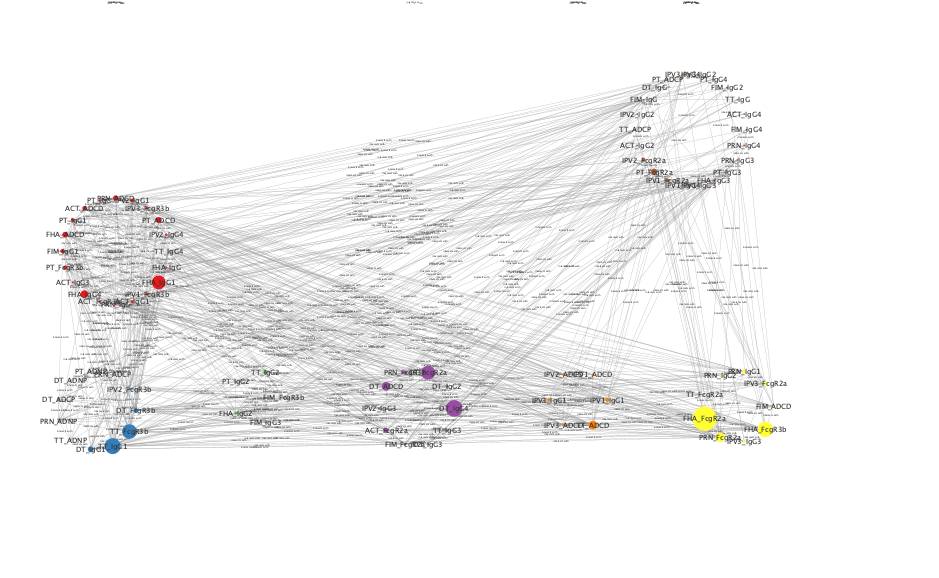

The data file committed next to this chart (first rows):
, V1, V2
1, FIM_IgG4, TT_IgG4
2, FIM_IgG4, FIM_ADCD
3, FIM_IgG4, FIM_FcgR3b
4, FIM_IgG4, PRN_IgG4
5, FIM_IgG4, FIM_IgG3
6, FIM_IgG4, DT_IgG4
7, TT_IgG3, FHA_IgG
8, TT_IgG3, DT_FcgR3b
9, TT_IgG3, TT_IgG4
10, TT_IgG3, TT_FcgR3b
11, TT_IgG3, PRN_IgG3
12, TT_IgG3, DT_IgG3
13, TT_IgG3, FHA_IgG1
14, TT_IgG3, FIM_FcgR2a
15, TT_IgG3, PT_IgG3
16, TT_IgG3, FHA_IgG3
17, IPV1_IgG3, ACT_FcgR2a
18, IPV1_IgG3, IPV1_IgG4
19, IPV1_IgG3, IPV1_FcgR3b
20, IPV1_IgG3, FHA_FcgR3b
21, IPV1_IgG3, ACT_IgG1
22, IPV1_IgG3, IPV1_FcgR2a
23, IPV1_IgG3, DT_IgG3
24, IPV1_IgG3, FHA_IgG1
25, IPV1_IgG3, DT_IgG4
26, IPV1_IgG3, IPV1_IgG1
27, IPV1_IgG3, IPV3_IgG3
28, IPV1_IgG3, IPV2_IgG3
29, ACT_FcgR2a, FHA_IgG
30, ACT_FcgR2a, PRN_FcgR2a
31, ACT_FcgR2a, PT_FcgR2a
32, ACT_FcgR2a, TT_ADCD
33, ACT_FcgR2a, FHA_FcgR2a
34, ACT_FcgR2a, FHA_FcgR3b
35, ACT_FcgR2a, PRN_IgG
36, ACT_FcgR2a, ACT_IgG1
37, ACT_FcgR2a, ACT_FcgR3b
38, ACT_FcgR2a, DT_ADCD
39, ACT_FcgR2a, IPV2_FcgR2a
40, ACT_FcgR2a, TT_IgG1
41, ACT_FcgR2a, FIM_FcgR2a
42, ACT_FcgR2a, PT_IgG3
43, ACT_FcgR2a, FHA_IgG4
44, ACT_FcgR2a, ACT_IgG2
45, ACT_FcgR2a, DT_IgG4
46, ACT_FcgR2a, ACT_IgG3
47, ACT_FcgR2a, DT_IgG1
48, TT_ADNP, PRN_ADNP
49, TT_ADNP, TT_FcgR3b
50, TT_ADNP, DT_ADCP
51, TT_ADNP, FHA_IgG1
52, TT_ADNP, DT_ADNP
53, TT_ADNP, TT_ADCP
54, TT_ADNP, PT_ADNP
55, TT_ADNP, DT_IgG1
56, TT_ADNP, PRN_ADCP
57, FHA_IgG, PRN_FcgR2a
58, FHA_IgG, IPV3_ADCD
59, FHA_IgG, IPV2_IgG2
60, FHA_IgG, TT_ADCD
... 674 more rows
